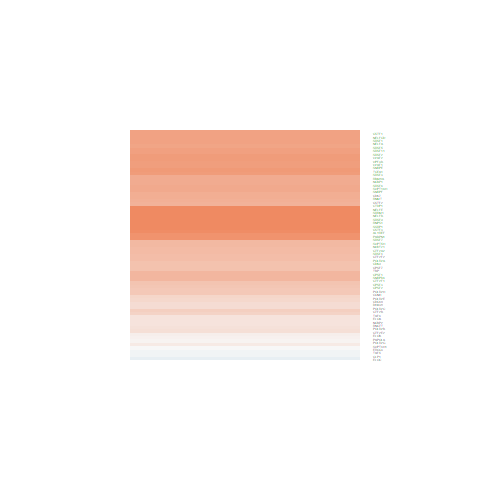

The data file committed next to this chart (first rows):
ID, logFC, AveExpr, t, P.Value, adj.P.Val, B
6829, 0.5474, 19.54, 2.791, 0.008069, 0.03396, -2.891
8731, 0.6489, 21.5, 2.877, 0.006472, 0.02903, -2.691
11051, 0.5435, 21.96, 3.05, 0.004092, 0.02075, -2.275
51362, 0.287, 18.47, 1.731, 0.09131, 0.1984, -4.992
8732, 0.1821, 18.08, 0.7203, 0.4756, 0.624, -6.177
2963, 0.5149, 18.95, 2.174, 0.03581, 0.09959, -4.207
7936, 1.169, 19.34, 5.271, 5.2377733001689e-06, 0.0002245, 3.978
5432, 0.2503, 20.62, 1.391, 0.1719, 0.3105, -5.49
5434, 0.3049, 21.67, 1.337, 0.189, 0.3292, -5.561
2071, -0.004424, 15.48, -0.01284, 0.9898, 0.9948, -6.434
6908, 0.4954, 19.03, 2.424, 0.02009, 0.06524, -3.704
6917, 0.853, 20.52, 3.226, 0.002539, 0.01494, -1.837
5430, 0.5012, 19.97, 3.226, 0.002534, 0.01494, -1.836
11338, 0.8194, 22.35, 3.59, 0.0009099, 0.007335, -0.8881
2961, 0.2177, 17.52, 0.9151, 0.3658, 0.5239, -6.02
5431, 0.1944, 19.89, 1.294, 0.2034, 0.3456, -5.616
1478, 0.6328, 19.16, 2.326, 0.02528, 0.07672, -3.905
2962, 0.5794, 19.18, 2.754, 0.008883, 0.03646, -2.977
6878, 0.3328, 17.93, 2.311, 0.02618, 0.07905, -3.936
1022, 0.6559, 18.34, 2.094, 0.0428, 0.1135, -4.36
1025, 0.499, 18.93, 2.638, 0.01189, 0.04409, -3.239
10914, 0.06515, 19.4, 0.3942, 0.6955, 0.8002, -6.357
902, 0.4228, 18.5, 2.059, 0.04616, 0.1205, -4.424
22916, 0.1871, 20.95, 0.956, 0.3449, 0.5028, -5.983
5437, 0.4343, 20.1, 1.938, 0.0599, 0.1461, -4.644
2958, 0.5393, 19.3, 2.771, 0.008512, 0.03528, -2.939
6635, 0.8116, 25.73, 4.621, 4.06893313315351e-05, 0.0008821, 2.032
6636, 0.6979, 21.55, 3.341, 0.001843, 0.01191, -1.542
6634, 0.5695, 23.78, 3.151, 0.003114, 0.01725, -2.025
5436, 0.03826, 19.94, 0.1962, 0.8455, 0.9045, -6.415
6827, 0.1129, 19.93, 0.529, 0.5998, 0.7277, -6.295
6428, 0.8329, 23.85, 3.394, 0.001587, 0.01088, -1.404
2959, 0.3577, 19.39, 2.412, 0.02066, 0.06647, -3.729
7307, 0.8123, 22.16, 3.393, 0.001593, 0.0109, -1.408
6427, 0.7804, 20.83, 3.559, 0.0009937, 0.007757, -0.97
1477, 0.7653, 20.3, 3.643, 0.0007811, 0.006667, -0.746
9295, 0.7844, 20.65, 3.78, 0.0005228, 0.005048, -0.3715
6426, 0.761, 23.22, 3.294, 0.002098, 0.01292, -1.662
6429, 0.5295, 20.2, 2.717, 0.009747, 0.03869, -3.061
6749, 1.049, 21.92, 4.626, 4.01770117083757e-05, 0.0008743, 2.044
4686, 0.6809, 20.82, 3.576, 0.0009468, 0.007544, -0.9251
29894, 0.5713, 19.81, 3.454, 0.001341, 0.009703, -1.248
1479, 0.9906, 20.49, 4.595, 4.41559498355654e-05, 0.0009326, 1.955
8683, 1.112, 21.99, 4.14, 0.0001789, 0.002441, 0.6344
6430, 0.7494, 21.42, 3.769, 0.0005404, 0.00518, -0.4024
6431, 0.6747, 20.92, 3.617, 0.0008397, 0.007023, -0.8134
6924, 0.1883, 18.84, 1.079, 0.2873, 0.4419, -5.861
10921, 1.098, 22.15, 3.715, 0.0006329, 0.005784, -0.55
6921, -0.09947, 20.74, -0.3093, 0.7587, 0.8464, -6.386
6923, 0.07982, 21.28, 0.2983, 0.767, 0.8518, -6.39
6877, -0.03021, 17.49, -0.1607, 0.8731, 0.9244, -6.421
6432, 0.9017, 22.86, 3.908, 0.0003584, 0.003878, -0.01839
8106, 0.9029, 21.34, 4.326, 0.0001013, 0.001663, 1.17
10189, 0.9604, 22.23, 4.335, 9.85094240300483e-05, 0.001634, 1.196
51497, 0.7636, 20.27, 3.547, 0.001029, 0.007916, -1.003
10250, 1.143, 20.93, 5.152, 7.6634995236392e-06, 0.0002787, 3.616
79869, 0.4969, 21.47, 2.376, 0.02249, 0.07043, -3.803
25920, 1.23, 20.51, 4.181, 0.000158, 0.002241, 0.7513
9785, 0.2549, 18.94, 1.335, 0.1897, 0.33, -5.564
10978, -0.0343, 15.44, -0.107, 0.9153, 0.9494, -6.428
... 7 more rows
